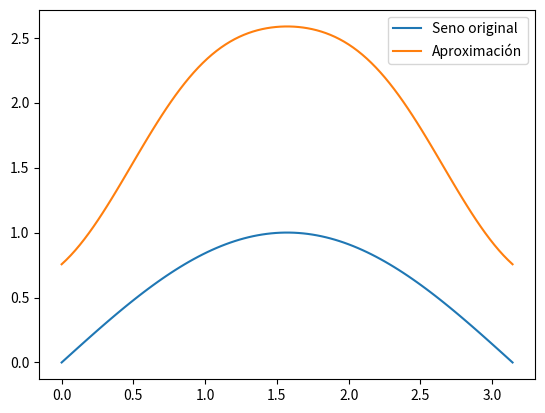

Write Python code to recreate this figure.
import numpy as np
import matplotlib.pyplot as plt
from scipy.special import jn  # Función Bessel de primera especie

def trigonometric_approximation(x, y, degree):
    """
    Aproximación de una función mediante polinomios ortogonales trigonométricos de grado n.

    Args:
        x (list): Lista con los valores x de los puntos de la función.
        y (list): Lista con los valores y de los puntos de la función.
        degree (int): Grado del polinomio.

    Returns:
        tuple: Tupla con el polinomio de aproximación y los coeficientes del polinomio.

    """
    n = len(x)
    a = np.zeros(degree+1)
    b = np.zeros(degree+1)
    for k in range(degree+1):
        a[k] = (2/n)*np.sum(y*np.cos(k*np.array(x)))
        b[k] = (2/n)*np.sum(y*np.sin(k*np.array(x)))
    p = np.zeros(n)
    for k in range(degree+1):
        p += a[k]*np.cos(k*np.array(x)) + b[k]*np.sin(k*np.array(x))
    c = np.zeros(degree+1)
    for k in range(degree+1):
        c[k] = np.sqrt(a[k]**2 + b[k]**2)
    return p, c


# Definir la función seno en el intervalo [0, pi]
x = np.linspace(0, np.pi, 100)
y = np.sin(x)

# Aproximación mediante polinomios ortogonales trigonométricos de grado 5
p, c = trigonometric_approximation(x, y, degree=5)

# Graficar la función original y la aproximación
plt.plot(x, y, label='Seno original')
plt.plot(x, p, label='Aproximación')
plt.legend()
plt.show()
